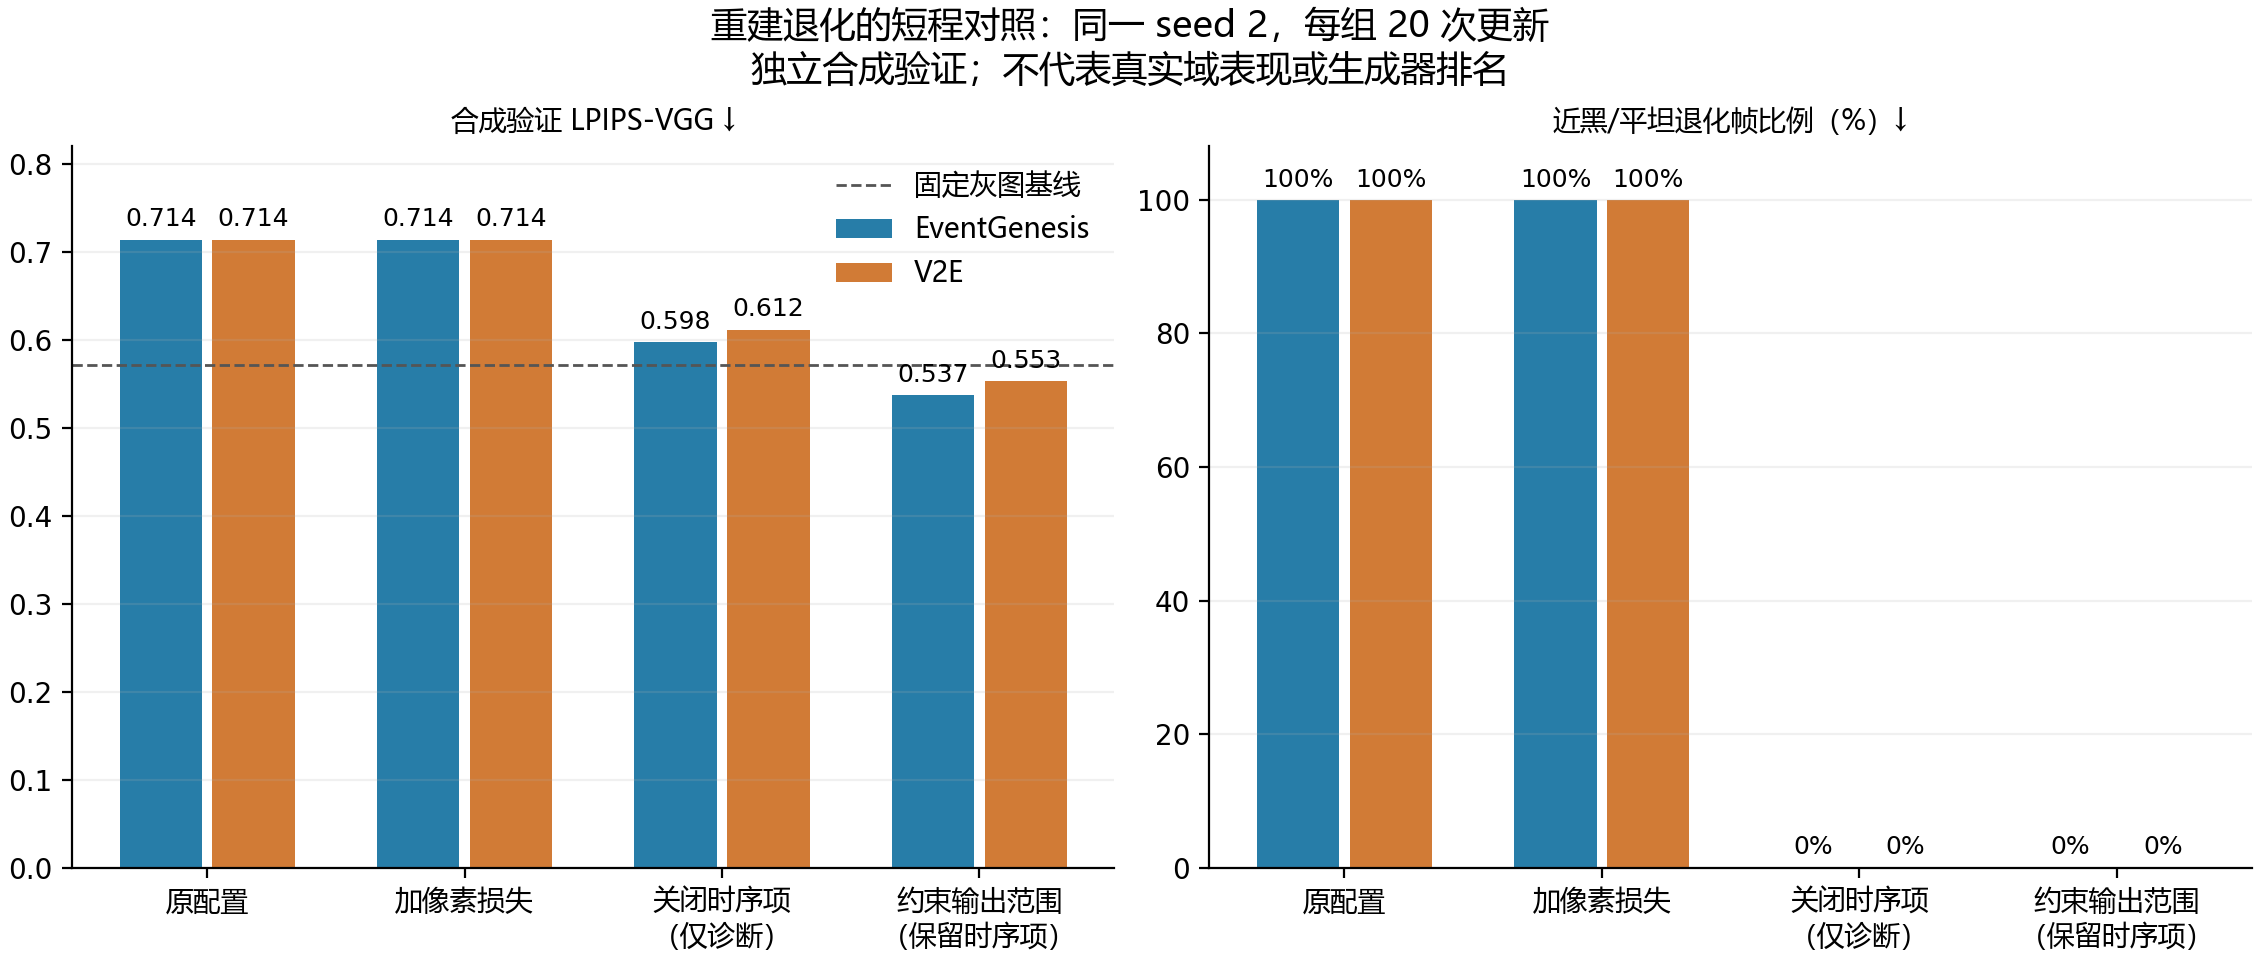

Source data for this figure (header and first rows):
method, seed, arm, updates, clipped_lpips_vgg, raw_lpips_vgg, gray_lpips_vgg, black_lpips_vgg, clipped_mse, contrast_ratio, correlation, raw_mean, negative_pixel_fraction, degenerate_frame_fraction
eventgenesis, 2, linear_l2, 20, 0.714, 0.7196, 0.5714, 0.714, 0.2245, 0.001097, -0.001232, -0.0379, 0.9994, 1.0
eventgenesis, 2, original, 20, 0.714, 0.7387, 0.5714, 0.714, 0.2245, 0.0007017, -0.003264, -0.04575, 0.9999, 1.0
eventgenesis, 2, sigmoid, 20, 0.5371, 0.5371, 0.5714, 0.714, 0.02394, 0.07402, 0.2862, 0.5099, 0.0, 0.0
v2e, 2, linear_l2, 20, 0.714, 0.7166, 0.5714, 0.714, 0.2245, 0.001219, -0.006733, -0.02205, 0.9993, 1.0
v2e, 2, original, 20, 0.7141, 0.732, 0.5714, 0.714, 0.2245, 0.000756, -0.007002, -0.0317, 0.9998, 1.0
v2e, 2, sigmoid, 20, 0.5529, 0.5529, 0.5714, 0.714, 0.02376, 0.05815, 0.2667, 0.5066, 0.0, 0.0
eventgenesis, 2, linear_no_tc, 20, 0.5978, 0.5964, 0.5714, 0.714, 0.03916, 0.6217, 0.1502, 0.3341, 0.001001, 0.0
v2e, 2, linear_no_tc, 20, 0.6118, 0.6112, 0.5714, 0.714, 0.04247, 0.6163, 0.1191, 0.3239, 0.0006088, 0.0
